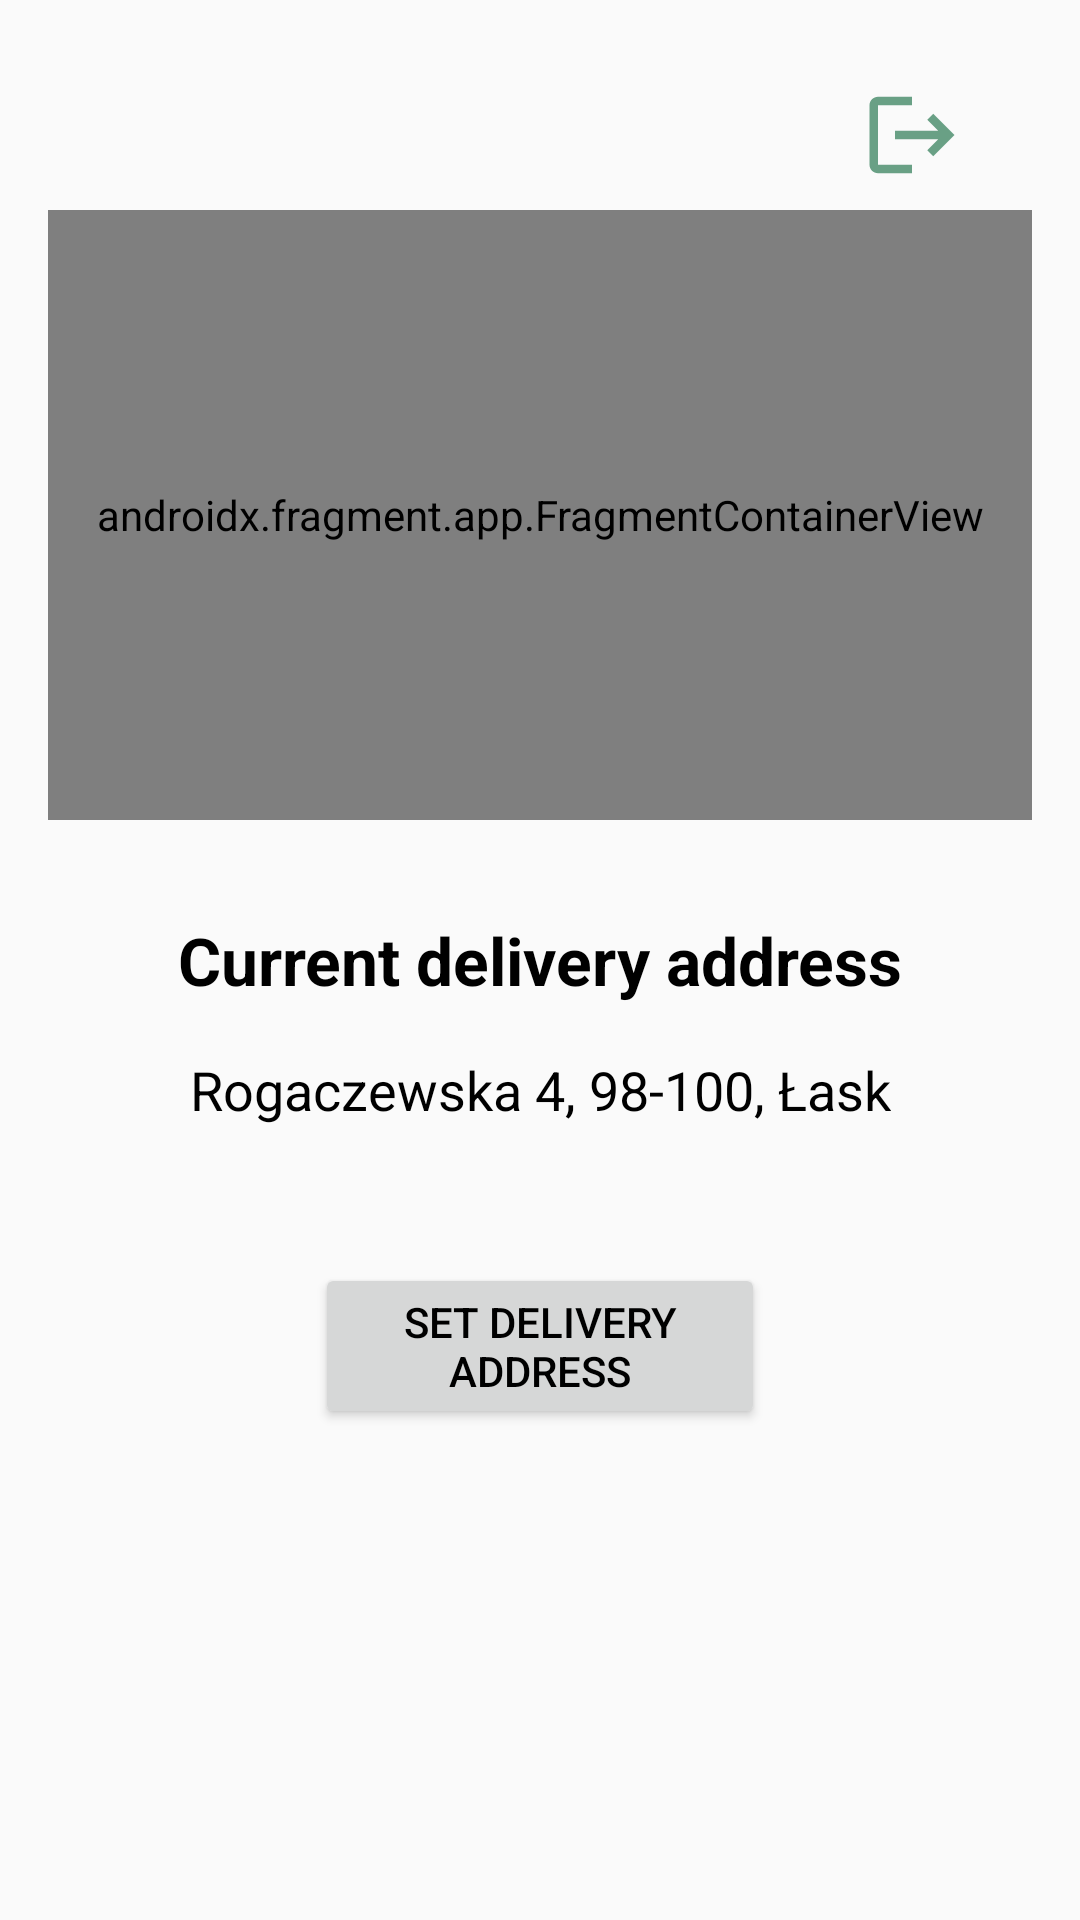

Android layout source for this screen:
<!-- AndroidManifest.xml: application theme Theme.AppCompat.Light.NoActionBar -->
<!-- res/layout/fragment_user_panel.xml -->
<?xml version="1.0" encoding="utf-8"?>
<FrameLayout xmlns:android="http://schemas.android.com/apk/res/android"
    xmlns:app="http://schemas.android.com/apk/res-auto"
    xmlns:tools="http://schemas.android.com/tools"
    android:layout_width="match_parent"
    android:layout_height="match_parent"
    android:theme="@style/NormalTheme"
    tools:context=".Fragments.UserPanelFragment">

    <androidx.constraintlayout.widget.ConstraintLayout
        android:layout_width="match_parent"
        android:layout_height="match_parent">


        <Button
            android:id="@+id/changeButton"
            android:layout_width="150dp"
            android:layout_height="wrap_content"
            android:layout_marginTop="32dp"
            android:layout_marginBottom="150dp"
            android:text="Set delivery address"
            app:layout_constraintBottom_toBottomOf="parent"
            app:layout_constraintEnd_toEndOf="parent"
            app:layout_constraintStart_toStartOf="parent"
            app:layout_constraintTop_toBottomOf="@id/CurrentDeliveryAddress"
            android:contentDescription="Change delivery address - display form"
            />


        <TextView
            android:id="@+id/textInfo"
            android:layout_width="wrap_content"
            android:layout_height="wrap_content"
            android:text="Current delivery address"
            android:textSize="22sp"
            android:textStyle="bold"
            app:layout_constraintBottom_toBottomOf="parent"
            app:layout_constraintEnd_toEndOf="parent"
            app:layout_constraintStart_toStartOf="parent"
            app:layout_constraintTop_toTopOf="parent" />

        <TextView
            android:id="@+id/CurrentDeliveryAddress"
            android:layout_width="wrap_content"
            android:layout_height="wrap_content"
            android:layout_marginTop="32dp"
            android:text="Rogaczewska 4, 98-100, Łask"
            android:textSize="18sp"
            app:layout_constraintBottom_toTopOf="@id/changeButton"
            app:layout_constraintEnd_toEndOf="parent"
            app:layout_constraintStart_toStartOf="parent"
            app:layout_constraintTop_toTopOf="@id/textInfo"
            android:contentDescription="Current delivery address"/>

        <androidx.fragment.app.FragmentContainerView
            android:id="@+id/fragmentContainerView3"
            android:name="com.example.olinestore.Fragments.DeliveryAddressFragment"
            android:layout_width="0dp"
            android:layout_height="0dp"
            android:layout_marginStart="16dp"
            android:layout_marginTop="25dp"
            android:layout_marginEnd="16dp"
            android:layout_marginBottom="25dp"
            android:visibility="invisible"
            app:layout_constraintBottom_toBottomOf="parent"
            app:layout_constraintEnd_toEndOf="parent"
            app:layout_constraintStart_toStartOf="parent"
            app:layout_constraintTop_toBottomOf="@+id/fragmentContainerView2"
            tools:layout="@layout/fragment_delivery_address"

            />

        <ImageView
            android:id="@+id/logOutButton"
            android:layout_width="40dp"
            android:layout_height="34dp"
            android:layout_marginTop="28dp"
            android:layout_marginEnd="36dp"
            app:layout_constraintEnd_toEndOf="parent"
            app:layout_constraintTop_toTopOf="parent"
            app:srcCompat="@drawable/baseline_logout_24"
            android:contentDescription="Log out"/>

        <androidx.fragment.app.FragmentContainerView
            android:id="@+id/fragmentContainerView2"
            android:name="com.example.olinestore.Fragments.UserFinancesFragment"
            android:layout_width="0dp"
            android:layout_height="0dp"
            android:layout_marginStart="16dp"
            android:layout_marginTop="70dp"
            android:layout_marginEnd="16dp"
            android:layout_marginBottom="32dp"

            app:layout_constraintBottom_toTopOf="@+id/textInfo"
            app:layout_constraintEnd_toEndOf="parent"
            app:layout_constraintStart_toStartOf="parent"
            app:layout_constraintTop_toTopOf="parent"
            app:layout_constraintVertical_bias="0.0"
            tools:layout="@layout/fragment_user_finances" />

    </androidx.constraintlayout.widget.ConstraintLayout>
</FrameLayout>
<!-- res/layout/fragment_delivery_address.xml (included above) -->
<?xml version="1.0" encoding="utf-8"?>
<FrameLayout xmlns:android="http://schemas.android.com/apk/res/android"
    xmlns:app="http://schemas.android.com/apk/res-auto"
    xmlns:tools="http://schemas.android.com/tools"
    android:layout_width="match_parent"
    android:layout_height="match_parent"
    android:theme="@style/NormalTheme"
    tools:context=".Fragments.DeliveryAddressFragment">

    <androidx.constraintlayout.widget.ConstraintLayout
        android:layout_width="match_parent"
        android:layout_height="match_parent">

        <Button
            android:id="@+id/CancelButton"
            android:layout_width="wrap_content"
            android:layout_height="wrap_content"
            android:layout_marginTop="20dp"
            android:backgroundTint="@color/pink"
            android:text="Cancel"
            app:layout_constraintEnd_toStartOf="@id/ApplyButton"
            app:layout_constraintStart_toStartOf="parent"
            app:layout_constraintTop_toBottomOf="@+id/City"
            android:contentDescription="Cancell setting new delivery address"/>

        <Button
            android:id="@+id/ApplyButton"
            android:layout_width="wrap_content"
            android:layout_height="wrap_content"
            android:layout_marginTop="20dp"
            android:backgroundTint="@color/green"
            android:text="Apply"
            app:layout_constraintEnd_toEndOf="parent"
            app:layout_constraintStart_toEndOf="@id/CancelButton"
            app:layout_constraintTop_toBottomOf="@+id/City"
            android:contentDescription="Set new delivery address"/>

        <com.google.android.material.textfield.TextInputLayout
            android:id="@+id/StreetAndNumber"
            android:layout_width="match_parent"
            android:layout_height="wrap_content"
            android:layout_marginStart="15dp"
            android:layout_marginTop="10dp"
            android:layout_marginEnd="15dp"
            app:layout_constraintEnd_toEndOf="parent"
            app:layout_constraintStart_toStartOf="parent"
            app:layout_constraintTop_toTopOf="parent">

            <com.google.android.material.textfield.TextInputEditText
                android:layout_width="match_parent"
                android:layout_height="wrap_content"
                android:hint="Street an Number"
                android:contentDescription="Insert street and number"/>
        </com.google.android.material.textfield.TextInputLayout>

        <com.google.android.material.textfield.TextInputLayout
            android:id="@+id/PostalCode"
            android:layout_width="match_parent"
            android:layout_height="wrap_content"
            android:layout_marginStart="15dp"
            android:layout_marginTop="10dp"
            android:layout_marginEnd="15dp"
            app:layout_constraintEnd_toEndOf="parent"
            app:layout_constraintStart_toStartOf="parent"
            app:layout_constraintTop_toBottomOf="@+id/StreetAndNumber">

            <com.google.android.material.textfield.TextInputEditText
                android:layout_width="match_parent"
                android:layout_height="wrap_content"
                android:hint="Postal code (XX-XXX)"
                android:contentDescription="Insert postal code in format - 2 numbers, dash, 3 numbers"/>
        </com.google.android.material.textfield.TextInputLayout>

        <com.google.android.material.textfield.TextInputLayout
            android:id="@+id/City"
            android:layout_width="match_parent"
            android:layout_height="wrap_content"
            android:layout_marginStart="15dp"
            android:layout_marginTop="10dp"
            android:layout_marginEnd="15dp"
            app:layout_constraintEnd_toEndOf="parent"
            app:layout_constraintStart_toStartOf="parent"
            app:layout_constraintTop_toBottomOf="@+id/PostalCode"
           >

            <com.google.android.material.textfield.TextInputEditText
                android:layout_width="match_parent"
                android:layout_height="wrap_content"
                android:hint="City"
                android:contentDescription="Insert city"/>

        </com.google.android.material.textfield.TextInputLayout>
    </androidx.constraintlayout.widget.ConstraintLayout>

</FrameLayout>
<!-- res/layout/fragment_user_finances.xml (included above) -->
<?xml version="1.0" encoding="utf-8"?>
<FrameLayout xmlns:android="http://schemas.android.com/apk/res/android"
    xmlns:app="http://schemas.android.com/apk/res-auto"
    xmlns:tools="http://schemas.android.com/tools"
    android:layout_width="match_parent"
    android:layout_height="match_parent"
    android:theme="@style/NormalTheme"
    tools:context=".Fragments.UserFinancesFragment" >

    <androidx.constraintlayout.widget.ConstraintLayout
        android:layout_width="match_parent"
        android:layout_height="match_parent">

        <androidx.cardview.widget.CardView
            android:layout_width="match_parent"
            android:layout_height="0dp"
            app:cardBackgroundColor="@color/black"
            app:cardCornerRadius="30dp"
            app:layout_constraintBottom_toBottomOf="parent"
            app:layout_constraintEnd_toEndOf="parent"
            app:layout_constraintHorizontal_bias="1.0"
            app:layout_constraintStart_toStartOf="parent"
            app:layout_constraintTop_toTopOf="parent">

            <androidx.constraintlayout.widget.ConstraintLayout
                android:layout_width="match_parent"
                android:layout_height="match_parent">

                <TextView
                    android:id="@+id/userNameTV"
                    android:layout_width="wrap_content"
                    android:layout_height="wrap_content"
                    android:layout_marginStart="40dp"
                    android:layout_marginTop="55dp"
                    android:text="Name"
                    android:textColor="@color/white"
                    android:textSize="25sp"
                    app:layout_constraintStart_toStartOf="parent"
                    app:layout_constraintTop_toTopOf="parent" />

                <TextView
                    android:id="@+id/userSurnameTV"
                    android:layout_width="wrap_content"
                    android:layout_height="wrap_content"
                    android:layout_marginStart="-24dp"
                    android:layout_marginTop="55dp"
                    android:text="Holder"
                    android:textColor="@color/white"
                    android:textSize="25sp"
                    app:layout_constraintEnd_toEndOf="parent"
                    app:layout_constraintHorizontal_bias="0.257"
                    app:layout_constraintStart_toEndOf="@+id/userNameTV"
                    app:layout_constraintTop_toTopOf="parent"
                    />

                <TextView
                    android:id="@+id/textView4"
                    android:layout_width="wrap_content"
                    android:layout_height="wrap_content"
                    android:layout_marginStart="40dp"
                    android:text="Balance: "
                    android:textColor="@color/white"
                    android:textSize="25sp"
                    app:layout_constraintBottom_toTopOf="@+id/depositButton"
                    app:layout_constraintStart_toStartOf="parent"
                    app:layout_constraintTop_toBottomOf="@+id/userNameTV"
                    />

                <TextView
                    android:id="@+id/balanceTV"
                    android:layout_width="wrap_content"
                    android:layout_height="wrap_content"
                    android:text="0 USD"
                    android:textColor="@color/white"
                    android:textSize="25sp"
                    app:layout_constraintBottom_toTopOf="@+id/depositButton"
                    app:layout_constraintEnd_toEndOf="parent"
                    app:layout_constraintHorizontal_bias="0.144"
                    app:layout_constraintStart_toEndOf="@+id/textView4"
                    app:layout_constraintTop_toBottomOf="@+id/userSurnameTV"
                    android:contentDescription="Your balance"/>

                <Button
                    android:id="@+id/depositButton"
                    android:layout_width="wrap_content"
                    android:layout_height="wrap_content"
                    android:text="Deposit funds"
                    app:layout_constraintBottom_toBottomOf="parent"
                    app:layout_constraintEnd_toEndOf="parent"
                    app:layout_constraintHorizontal_bias="0.498"
                    app:layout_constraintStart_toStartOf="parent"
                    app:layout_constraintTop_toBottomOf="@+id/balanceTV"
                    android:contentDescription="Deposit funds"/>
            </androidx.constraintlayout.widget.ConstraintLayout>

        </androidx.cardview.widget.CardView>

    </androidx.constraintlayout.widget.ConstraintLayout>
</FrameLayout>
<!-- resources referenced by this layout -->
<resources>
  <color name="black">#FF000000</color>
  <color name="green">#90EE90</color>
  <color name="pink">#CC6677</color>
  <color name="white">#FFFFFF</color>
  <!-- drawable baseline_logout_24 (drawable) -->
  <vector android:autoMirrored="true" android:height="24dp"
      android:tint="#69A085" android:viewportHeight="24"
      android:viewportWidth="24" android:width="24dp" xmlns:android="http://schemas.android.com/apk/res/android">
      <path android:fillColor="@android:color/white" android:pathData="M17,7l-1.41,1.41L18.17,11H8v2h10.17l-2.58,2.58L17,17l5,-5zM4,5h8V3H4c-1.1,0 -2,0.9 -2,2v14c0,1.1 0.9,2 2,2h8v-2H4V5z"/>
  </vector>
  <style name="NormalTheme" parent="Theme.MaterialComponents.DayNight.DarkActionBar">
          
          <item name="colorPrimary">@color/white</item>
          <item name="colorPrimaryVariant">@color/purple_700</item>
          <item name="colorOnPrimary">@color/white</item>
          
          <item name="colorSecondary">@color/teal_200</item>
          <item name="colorSecondaryVariant">@color/purple_500</item>
          <item name="colorOnSecondary">@color/black</item>
          
          <item name="android:statusBarColor">?attr/colorPrimaryVariant</item>
          <item name="android:textColor">@color/black</item>
          <item name="android:textScaleX">1.0</item>
  
          
      </style>
  <color name="purple_700">#648fff</color>
  <color name="teal_200">#FFB000</color>
  <color name="purple_500">#785ef0</color>
</resources>
